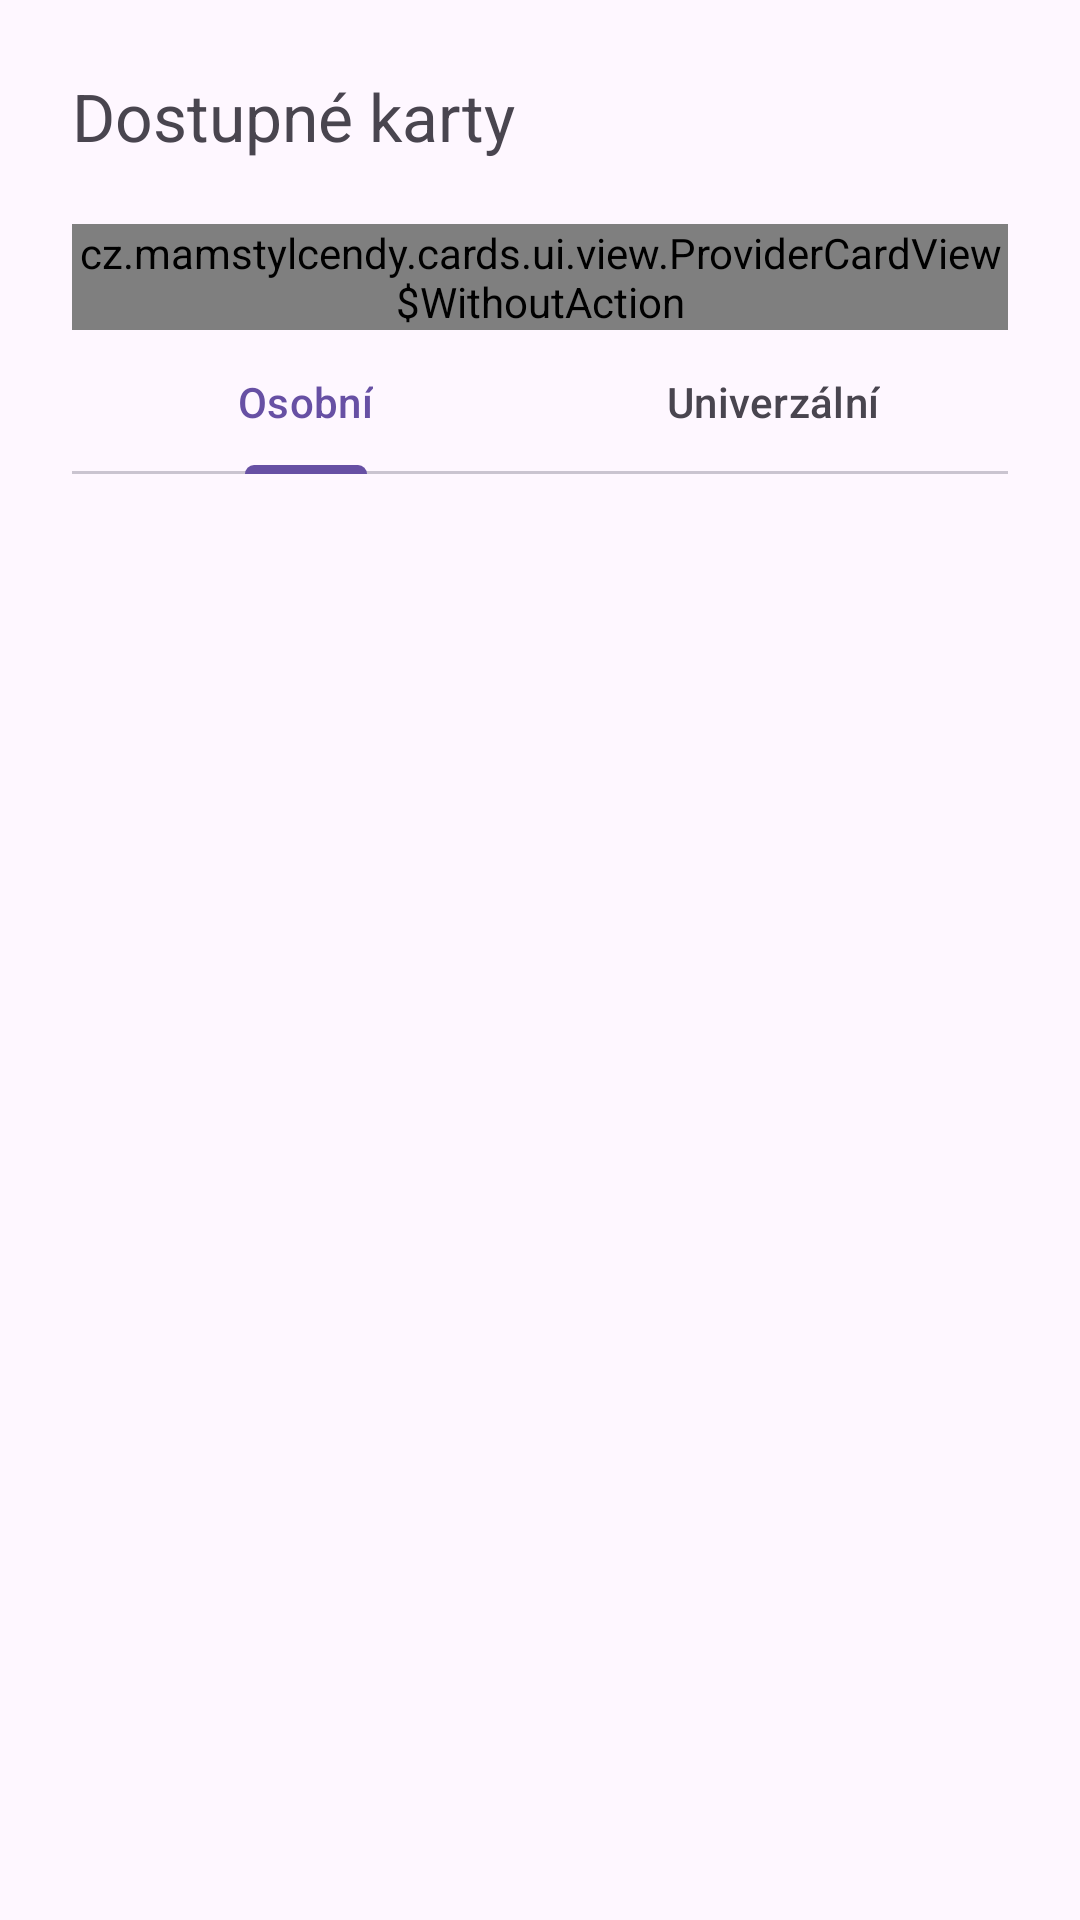

Reconstruct the res/layout file that produces this screen, plus the resources it refers to.
<!-- AndroidManifest.xml: application theme Theme.CardsApp -->
<!-- res/layout/activity_main.xml -->
<?xml version="1.0" encoding="utf-8"?>
<androidx.coordinatorlayout.widget.CoordinatorLayout xmlns:android="http://schemas.android.com/apk/res/android"
    xmlns:app="http://schemas.android.com/apk/res-auto"
    xmlns:tools="http://schemas.android.com/tools"
    android:id="@+id/clCoordinator"
    android:layout_width="match_parent"
    android:layout_height="match_parent"
    android:clipToPadding="false">

    <com.google.android.material.appbar.AppBarLayout
        android:id="@+id/ablAppBar"
        android:layout_width="match_parent"
        android:layout_height="wrap_content">

        <com.google.android.material.appbar.CollapsingToolbarLayout
            android:id="@+id/ctlCollapsingHeader"
            android:layout_width="match_parent"
            android:layout_height="wrap_content"
            app:contentScrim="?android:colorBackground"
            app:layout_scrollFlags="scroll|enterAlwaysCollapsed">

            <androidx.constraintlayout.widget.ConstraintLayout
                android:id="@+id/clCardDisplay"
                android:layout_width="match_parent"
                android:layout_height="wrap_content"
                android:animateLayoutChanges="true"
                android:clipChildren="false">

                <TextView
                    android:id="@+id/tvProvider"
                    android:layout_width="0dp"
                    android:layout_height="wrap_content"
                    android:layout_marginHorizontal="@dimen/activity_margin"
                    android:layout_marginTop="@dimen/activity_margin"
                    android:textAlignment="center"
                    android:textSize="@dimen/text_title_l"
                    android:visibility="gone"
                    app:layout_constraintEnd_toEndOf="parent"
                    app:layout_constraintStart_toStartOf="parent"
                    app:layout_constraintTop_toTopOf="parent"
                    tools:text="Provider"
                    tools:visibility="visible" />

                <ImageView
                    android:id="@+id/ivCard"
                    android:layout_width="0dp"
                    android:layout_height="wrap_content"
                    android:layout_margin="@dimen/activity_margin"
                    android:adjustViewBounds="true"
                    android:background="@drawable/barcode_frame"
                    android:elevation="16dp"
                    android:maxHeight="250dp"
                    android:visibility="gone"
                    app:layout_constraintEnd_toEndOf="parent"
                    app:layout_constraintStart_toStartOf="parent"
                    app:layout_constraintTop_toBottomOf="@id/tvProvider"
                    app:srcCompat="@null"
                    tools:visibility="visible" />

                <TextView
                    android:id="@+id/tvErrorText"
                    android:layout_width="0dp"
                    android:layout_height="0dp"
                    android:elevation="16dp"
                    android:gravity="center"
                    android:padding="@dimen/item_margin_m"
                    android:visibility="gone"
                    app:layout_constraintBottom_toBottomOf="@id/ivCard"
                    app:layout_constraintEnd_toEndOf="@+id/ivCard"
                    app:layout_constraintStart_toStartOf="@+id/ivCard"
                    app:layout_constraintTop_toTopOf="@id/ivCard"
                    tools:text="Load error"
                    tools:visibility="visible" />

                <TextView
                    android:id="@+id/tvPersonalCardNotice"
                    android:layout_width="0dp"
                    android:layout_height="wrap_content"
                    android:layout_marginHorizontal="@dimen/activity_margin"
                    android:layout_marginTop="@dimen/item_margin_s"
                    android:gravity="center"
                    android:visibility="gone"
                    app:layout_constraintEnd_toEndOf="parent"
                    app:layout_constraintStart_toStartOf="parent"
                    app:layout_constraintTop_toBottomOf="@+id/ivCard"
                    tools:text="Osobní karta 123456789"
                    tools:visibility="visible" />

                <Button
                    android:id="@+id/btnBlacklist"
                    style="@style/Widget.Material3.Button.TextButton"
                    android:layout_width="wrap_content"
                    android:layout_height="wrap_content"
                    android:layout_marginHorizontal="@dimen/activity_margin"
                    android:layout_marginTop="@dimen/item_margin_s"
                    android:text="@string/btn_blacklist"
                    android:visibility="gone"
                    app:icon="@drawable/ic_help_24px"
                    app:iconGravity="end"
                    app:layout_constraintEnd_toEndOf="parent"
                    app:layout_constraintTop_toBottomOf="@+id/ivCard"
                    tools:visibility="visible" />

                <ProgressBar
                    android:id="@+id/pbCardImageLoading"
                    style="?android:attr/progressBarStyle"
                    android:layout_width="wrap_content"
                    android:layout_height="wrap_content"
                    android:elevation="32dp"
                    android:padding="@dimen/item_margin_l"
                    android:visibility="gone"
                    app:layout_constraintBottom_toBottomOf="@id/ivCard"
                    app:layout_constraintEnd_toEndOf="parent"
                    app:layout_constraintStart_toStartOf="parent"
                    app:layout_constraintTop_toTopOf="@id/ivCard"
                    tools:visibility="visible" />
            </androidx.constraintlayout.widget.ConstraintLayout>
        </com.google.android.material.appbar.CollapsingToolbarLayout>

    </com.google.android.material.appbar.AppBarLayout>

    <androidx.constraintlayout.widget.ConstraintLayout
        android:layout_width="match_parent"
        android:layout_height="match_parent"
        android:clipChildren="false"
        app:layout_behavior="@string/appbar_scrolling_view_behavior">

        <TextView
            android:id="@+id/tvAvailableCardsLabel"
            android:layout_width="0dp"
            android:layout_height="wrap_content"
            android:layout_marginHorizontal="@dimen/activity_margin"
            android:layout_marginTop="@dimen/activity_margin"
            android:text="@string/tv_available_cards_label"
            android:textSize="@dimen/text_title_m"
            app:layout_constraintEnd_toStartOf="@+id/btnSettings"
            app:layout_constraintStart_toStartOf="parent"
            app:layout_constraintTop_toTopOf="parent" />

        <Button
            android:id="@+id/btnSettings"
            style="@style/Widget.Material3.Button.IconButton"
            android:layout_width="wrap_content"
            android:layout_height="wrap_content"
            android:layout_marginEnd="@dimen/activity_margin"
            android:contentDescription="@string/title_settings"
            app:icon="@drawable/ic_settings_24px"
            app:iconSize="36dp"
            app:layout_constraintBottom_toBottomOf="@+id/tvAvailableCardsLabel"
            app:layout_constraintEnd_toEndOf="parent"
            app:layout_constraintTop_toTopOf="@+id/tvAvailableCardsLabel" />

        <view
            android:id="@+id/pcvAutoCard"
            class="cz.mamstylcendy.cards.ui.view.ProviderCardView$WithoutAction"
            android:layout_width="0dp"
            android:layout_height="wrap_content"
            android:layout_marginHorizontal="@dimen/activity_margin"
            android:layout_marginTop="@dimen/item_margin_s"
            app:layout_constraintEnd_toEndOf="parent"
            app:layout_constraintStart_toStartOf="parent"
            app:layout_constraintTop_toBottomOf="@+id/btnSettings" />

        <com.google.android.material.tabs.TabLayout
            android:id="@+id/tlCardListTabs"
            android:layout_width="0dp"
            android:layout_height="wrap_content"
            app:layout_constraintEnd_toEndOf="@id/pcvAutoCard"
            app:layout_constraintStart_toStartOf="@id/pcvAutoCard"
            app:layout_constraintTop_toBottomOf="@+id/pcvAutoCard">

            <com.google.android.material.tabs.TabItem
                android:layout_width="wrap_content"
                android:layout_height="match_parent"
                android:text="@string/tab_personal_cards" />

            <com.google.android.material.tabs.TabItem
                android:layout_width="wrap_content"
                android:layout_height="match_parent"
                android:text="@string/tab_universal_cards" />
        </com.google.android.material.tabs.TabLayout>

        <FrameLayout
            android:id="@+id/flRecyclerClipFix"
            android:layout_width="match_parent"
            android:layout_height="0dp"
            app:layout_constraintBottom_toBottomOf="parent"
            app:layout_constraintTop_toBottomOf="@id/tlCardListTabs">

            <androidx.recyclerview.widget.RecyclerView
                android:id="@+id/rvCards"
                android:layout_width="match_parent"
                android:layout_height="match_parent"
                android:clipChildren="false"
                android:clipToPadding="false"
                android:paddingHorizontal="@dimen/activity_margin"
                android:paddingTop="@dimen/item_margin_s"
                android:paddingBottom="@dimen/activity_margin"
                app:layoutManager="androidx.recyclerview.widget.LinearLayoutManager" />
        </FrameLayout>
    </androidx.constraintlayout.widget.ConstraintLayout>

    <com.google.android.material.floatingactionbutton.ExtendedFloatingActionButton
        android:id="@+id/fabAddCard"
        android:layout_width="wrap_content"
        android:layout_height="wrap_content"
        android:layout_gravity="bottom|end"
        android:layout_margin="@dimen/activity_margin"
        android:clickable="true"
        android:focusable="true"
        android:text="@string/add_card"
        android:visibility="gone"
        app:icon="@drawable/ic_add_card_48px"
        app:layout_constraintBottom_toBottomOf="parent"
        app:layout_constraintEnd_toEndOf="parent"
        tools:visibility="visible" />

</androidx.coordinatorlayout.widget.CoordinatorLayout>
<!-- resources referenced by this layout -->
<resources>
  <dimen name="activity_margin">24dp</dimen>
  <dimen name="item_margin_l">24dp</dimen>
  <dimen name="item_margin_m">16dp</dimen>
  <dimen name="item_margin_s">12dp</dimen>
  <dimen name="text_title_l">28sp</dimen>
  <dimen name="text_title_m">22sp</dimen>
  <!-- drawable barcode_frame (drawable) -->
  <?xml version="1.0" encoding="utf-8"?>
  <shape xmlns:android="http://schemas.android.com/apk/res/android"
      android:shape="rectangle">
      <solid android:color="@android:color/white" />
      <corners android:radius="@dimen/barcode_frame_corner_dim" />
      <padding
          android:bottom="@dimen/barcode_frame_corner_dim"
          android:left="@dimen/barcode_frame_corner_dim"
          android:right="@dimen/barcode_frame_corner_dim"
          android:top="@dimen/barcode_frame_corner_dim" />
  </shape>
  <!-- drawable ic_add_card_48px (drawable) -->
  <vector xmlns:android="http://schemas.android.com/apk/res/android"
      android:width="48dp"
      android:height="48dp"
      android:viewportWidth="960"
      android:viewportHeight="960"
      android:tint="?attr/colorControlNormal">
    <path
        android:fillColor="@android:color/white"
        android:pathData="M140,800Q116,800 98,782Q80,764 80,740L80,220Q80,196 98,178Q116,160 140,160L820,160Q844,160 862,178Q880,196 880,220L880,459L140,459L140,740Q140,740 140,740Q140,740 140,740L539,740L539,800L140,800ZM140,320L820,320L820,220Q820,220 820,220Q820,220 820,220L140,220Q140,220 140,220Q140,220 140,220L140,320ZM780,880L780,760L660,760L660,700L780,700L780,580L840,580L840,700L960,700L960,760L840,760L840,880L780,880ZM140,740L140,740L140,700Q140,625.3 140,572.65Q140,520 140,520L140,520L140,459L140,459L140,220Q140,220 140,220Q140,220 140,220L140,220Q140,220 140,220Q140,220 140,220L140,740Q140,740 140,740Q140,740 140,740L140,740Z"/>
  </vector>
  <string name="add_card">Přidat kartu</string>
  <string name="btn_blacklist">Nefunguje</string>
  <string name="tab_personal_cards">Osobní</string>
  <string name="tab_universal_cards">Univerzální</string>
  <string name="title_settings">Nastavení</string>
  <string name="tv_available_cards_label">Dostupné karty</string>
  <style name="Theme.CardsApp" parent="SplashOverlay.Theme.CardsApp">
          <item name="android:statusBarColor">@android:color/transparent</item>
      </style>
  <dimen name="barcode_frame_corner_dim">12dp</dimen>
  <style name="SplashOverlay.Theme.CardsApp" parent="Base.Theme.CardsApp">
      </style>
  <style name="Base.Theme.CardsApp" parent="Theme.Material3.DayNight.NoActionBar">
          <item name="android:windowLightStatusBar">true</item>
      </style>
</resources>
